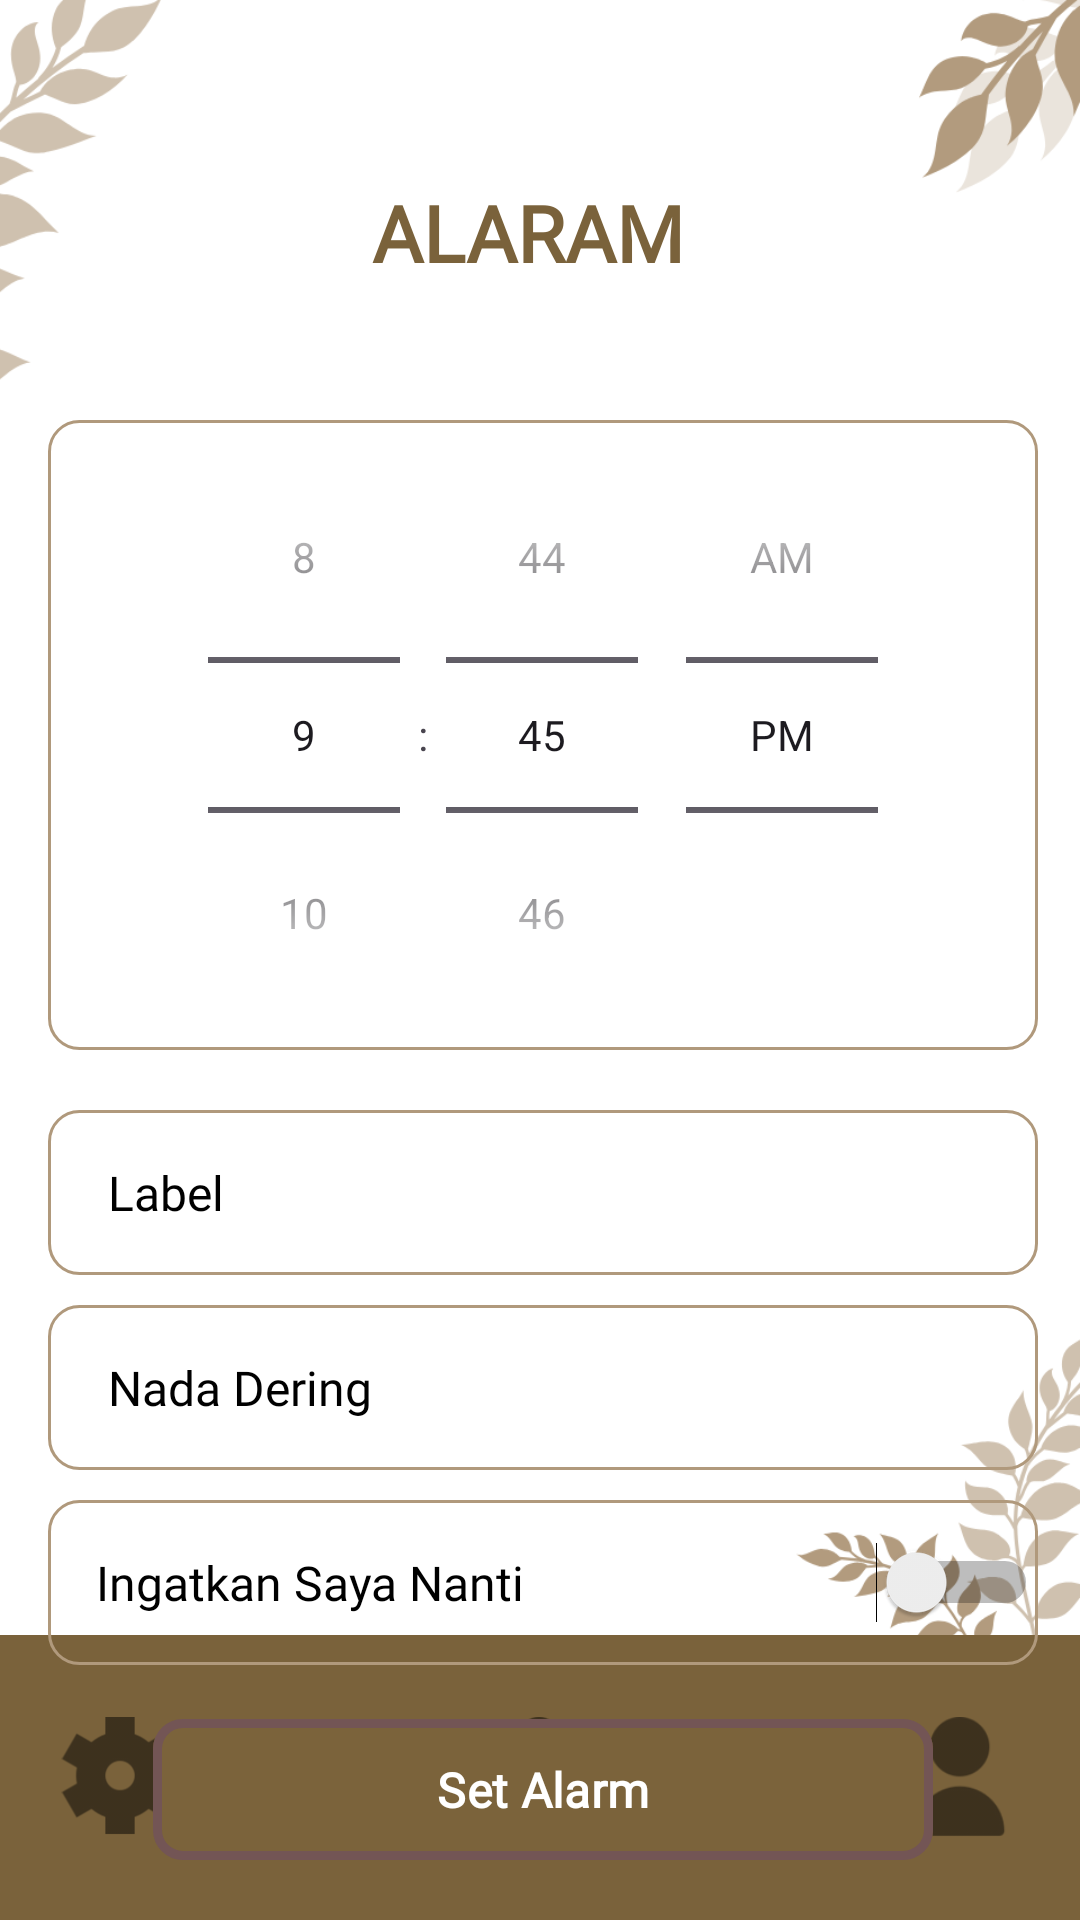

The Android layout XML behind this screen, and the referenced resources:
<!-- AndroidManifest.xml: application theme Theme.ApplicationDev -->
<!-- res/layout/activity_setelan_alarm.xml -->
<?xml version="1.0" encoding="utf-8"?>
<androidx.constraintlayout.widget.ConstraintLayout xmlns:android="http://schemas.android.com/apk/res/android"
    xmlns:app="http://schemas.android.com/apk/res-auto"
    xmlns:tools="http://schemas.android.com/tools"
    android:id="@+id/main"
    android:layout_width="match_parent"
    android:layout_height="match_parent"
    tools:context=".SetelAlarm"
    android:background="@drawable/ic_5">

    
    <include
        android:id="@+id/include_navbar"
        layout="@layout/navbar"
        android:layout_width="match_parent"
        android:layout_height="wrap_content"
        app:layout_constraintEnd_toEndOf="parent"
        app:layout_constraintStart_toStartOf="parent"
        app:layout_constraintBottom_toBottomOf="parent" />

    <LinearLayout
        android:id="@+id/menuPanel"
        android:layout_width="384dp"
        android:layout_height="713dp"
        android:orientation="vertical"
        app:layout_constraintBottom_toBottomOf="parent"
        app:layout_constraintEnd_toEndOf="parent"
        app:layout_constraintHorizontal_bias="0.481"
        app:layout_constraintStart_toStartOf="parent"
        app:layout_constraintTop_toTopOf="parent"
        app:layout_constraintVertical_bias="0.076">


        
        <TextView
            android:layout_width="330dp"
            android:layout_height="55dp"
            android:layout_marginLeft="21.5dp"
            android:layout_marginTop="55dp"
            android:layout_marginBottom="25dp"
            android:fontFamily="@font/poppins_extra_bold"
            android:gravity="center"
            android:text="ALARAM"
            android:textColor="#7A623B"
            android:textSize="26dp"
            android:textStyle="bold" />

        <TimePicker
            android:id="@+id/tpAlarm"
            android:layout_width="330dp"
            android:layout_height="210dp"
            android:layout_gravity="center"
            android:layout_margin="10dp"
            android:layout_marginTop="-26dp"
            android:background="@drawable/edit_text3"
            android:timePickerMode="spinner" />


        
        <TextView
            android:id="@+id/txLabel"
            android:layout_width="330dp"
            android:layout_height="55dp"
            android:layout_gravity="center"
            android:layout_marginTop="10dp"
            android:layout_marginBottom="10dp"
            android:background="@drawable/edit_text3"
            android:fontFamily="@font/poppins_regular"
            android:gravity="fill_vertical"
            android:text="     Label"
            android:textColor="@color/black"
            android:textSize="16dp" />


        
        <TextView
            android:id="@+id/txDering"
            android:layout_width="330dp"
            android:layout_height="55dp"
            android:layout_gravity="center"
            android:layout_marginBottom="10dp"
            android:background="@drawable/edit_text3"
            android:fontFamily="@font/poppins_regular"
            android:gravity="fill_vertical"
            android:text="     Nada Dering"
            android:textColor="@color/black"
            android:textSize="16dp" />

        
        <Switch
            android:id="@+id/txPengingat"
            android:layout_width="330dp"
            android:layout_height="55dp"
            android:layout_gravity="center"
            android:layout_marginBottom="4dp"
            android:background="@drawable/edit_text3"
            android:fontFamily="@font/poppins_regular"
            android:gravity="center_vertical"
            android:paddingStart="16dp"
            android:text="Ingatkan Saya Nanti"
            android:textColor="@color/black"
            android:textSize="16sp" />

        
        <com.google.android.material.button.MaterialButton
            android:id="@+id/bAlarm"
            android:layout_width="260dp"
            android:layout_height="55dp"
            android:layout_gravity="center"
            android:layout_marginTop="10dp"
            android:fontFamily="@font/poppins_bold"
            android:text="Set Alarm"
            android:textColor="#FFFFFF"
            android:textSize="16sp"
            android:textStyle="bold"
            app:backgroundTint="#7B633B"
            app:cornerRadius="10dp"
            app:strokeColor="#735555"
            app:strokeWidth="3dp" />


    </LinearLayout>
</androidx.constraintlayout.widget.ConstraintLayout>
<!-- res/layout/navbar.xml (included above) -->
<LinearLayout xmlns:android="http://schemas.android.com/apk/res/android"
    xmlns:app="http://schemas.android.com/apk/res-auto"
    xmlns:tools="http://schemas.android.com/tools"
    android:id="@+id/navbar"
    android:layout_width="match_parent"
    android:layout_height="wrap_content"
    android:layout_alignParentBottom="true"
    android:background="#7A623B"
    android:gravity="center"
    tools:context=".Navbar">

    <androidx.constraintlayout.widget.ConstraintLayout
        android:layout_width="wrap_content"
        android:layout_height="85dp"
        android:layout_marginTop="10dp"
        android:background="@android:color/transparent" />

    <ImageView
        android:id="@+id/bpengaturan"
        android:layout_width="130dp"
        android:layout_height="40dp"
        android:layout_alignParentBottom="true"
        android:layout_centerHorizontal="true"
        android:clickable="true"
        android:contentDescription="Pengaturan"
        android:focusable="true"
        android:gravity="center"
        android:src="@drawable/ic_pengaturan"
        tools:ignore="TouchTargetSizeCheck" />

    <ImageView
        android:id="@+id/bhome"
        android:layout_width="130dp"
        android:layout_height="40dp"
        android:layout_marginLeft="10dp"
        android:clickable="true"
        android:contentDescription="Home Page"
        android:focusable="true"
        android:src="@drawable/ic_home"
        tools:ignore="TouchTargetSizeCheck" />

    <ImageView
        android:id="@+id/buser"
        android:layout_width="130dp"
        android:layout_height="40dp"
        android:layout_marginStart="10dp"
        android:clickable="true"
        android:contentDescription="Profil"
        android:focusable="true"
        android:src="@drawable/ic_user"
        tools:ignore="TouchTargetSizeCheck" />
</LinearLayout>
<!-- resources referenced by this layout -->
<resources>
  <!-- drawable edit_text3 (drawable) -->
  <shape xmlns:android="http://schemas.android.com/apk/res/android">
      <solid android:color="#00FFFFFF" />  
      <stroke android:width="1dp" android:color="#B0997C" /> 
      <corners android:radius="10dp" />
  </shape>
  <!-- drawable ic_5: png bitmap (drawable, 51936 bytes) -->
  <!-- drawable ic_home: png bitmap (drawable, 3082 bytes) -->
  <!-- drawable ic_pengaturan: png bitmap (drawable, 4182 bytes) -->
  <!-- drawable ic_user: png bitmap (drawable, 2988 bytes) -->
  <style name="Theme.ApplicationDev" parent="Base.Theme.ApplicationDev" />
  <style name="Base.Theme.ApplicationDev" parent="Theme.Material3.DayNight.NoActionBar">
          
          
      </style>
  <!-- not gathered from this repository: default colours our renderer supplied (Android Studio template values) -->
  <color name="black">#FF000000</color>
</resources>
